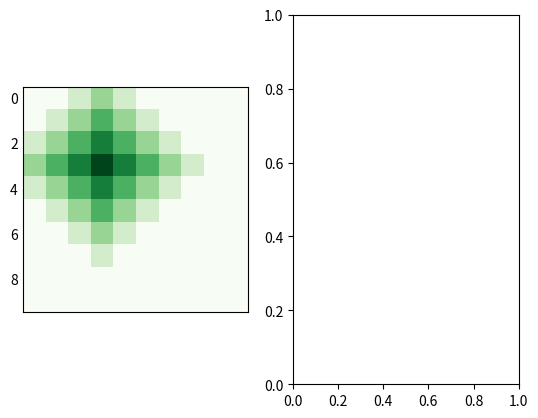

Python code for this plot: (Note: this script raises an exception after producing the figure.)
import matplotlib.pyplot as plt
import numpy as np
import matplotlib.ticker as ticker


def influence(origin, maxDistance, x, y):
	dist = np.abs(origin[0] - x) + np.abs(origin[1] - y)
	if dist > maxDistance: 
		return 0

	return 1-float(dist)/maxDistance


data = np.ones((10, 10))

origin1 = [3,3]

maxDistance1 = 5

origin2 = [6, 6]
maxDistance2 = 4


for x in range(data.shape[0]):
	for y in range(data.shape[1]):
		data[x,y] = influence(origin1, maxDistance1, x, y)



fig, (ax1, ax2) = plt.subplots(1, 2)
# Using matshow here just because it sets the ticks up nicely. imshow is faster.
#ax.matshow(data)

ax1.matshow(data, cmap='Greens')

ax1.tick_params(axis="y",direction="in", length=0)
ax1.tick_params(axis="x",direction="in", length=0)

ax1.xaxis.set_ticks([])
ax1.set_xticklabels([i for i in range(11)])

ax1.set_yticklabels([i for i in range(11)])
ax1.set_yticks([])

ax1.xaxis.set_major_locator(ticker.MultipleLocator(1))
ax1.yaxis.set_major_locator(ticker.MultipleLocator(1))



for (i, j), z in np.ndenumerate(data):
    ax1.text(j, i, '{:0.1f}'.format(z), ha='center', va='center')





for x in range(data.shape[0]):
	for y in range(data.shape[1]):
		data[x,y] += influence(origin2, maxDistance2, x, y)


ax2.matshow(data, cmap='Greens')

ax2.tick_params(axis="y", direction="in", length=0)
ax2.tick_params(axis="x", direction="in", length=0)

ax2.set_xticklabels([i for i in range(11)])
ax2.set_yticklabels([i for i in range(11)])

ax2.xaxis.set_major_locator(ticker.MultipleLocator(1))
ax2.yaxis.set_major_locator(ticker.MultipleLocator(1))



for (i, j), z in np.ndenumerate(data):
    ax2.text(j, i, '{:0.1f}'.format(z), ha='center', va='center')


plt.title("")
plt.savefig("Influences.pdf", bbox_inches='tight')
plt.show()